3-way image classification set "dataset_split" from GitHub (hakimlutfi46/DBS-image-classification); label vocabulary: boot, sandal, shoe.

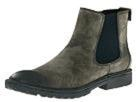
Label: boot

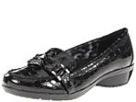
Label: shoe

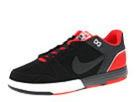
Label: shoe

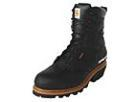
Label: boot

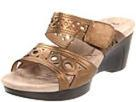
Label: sandal

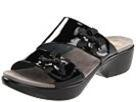
Label: sandal
